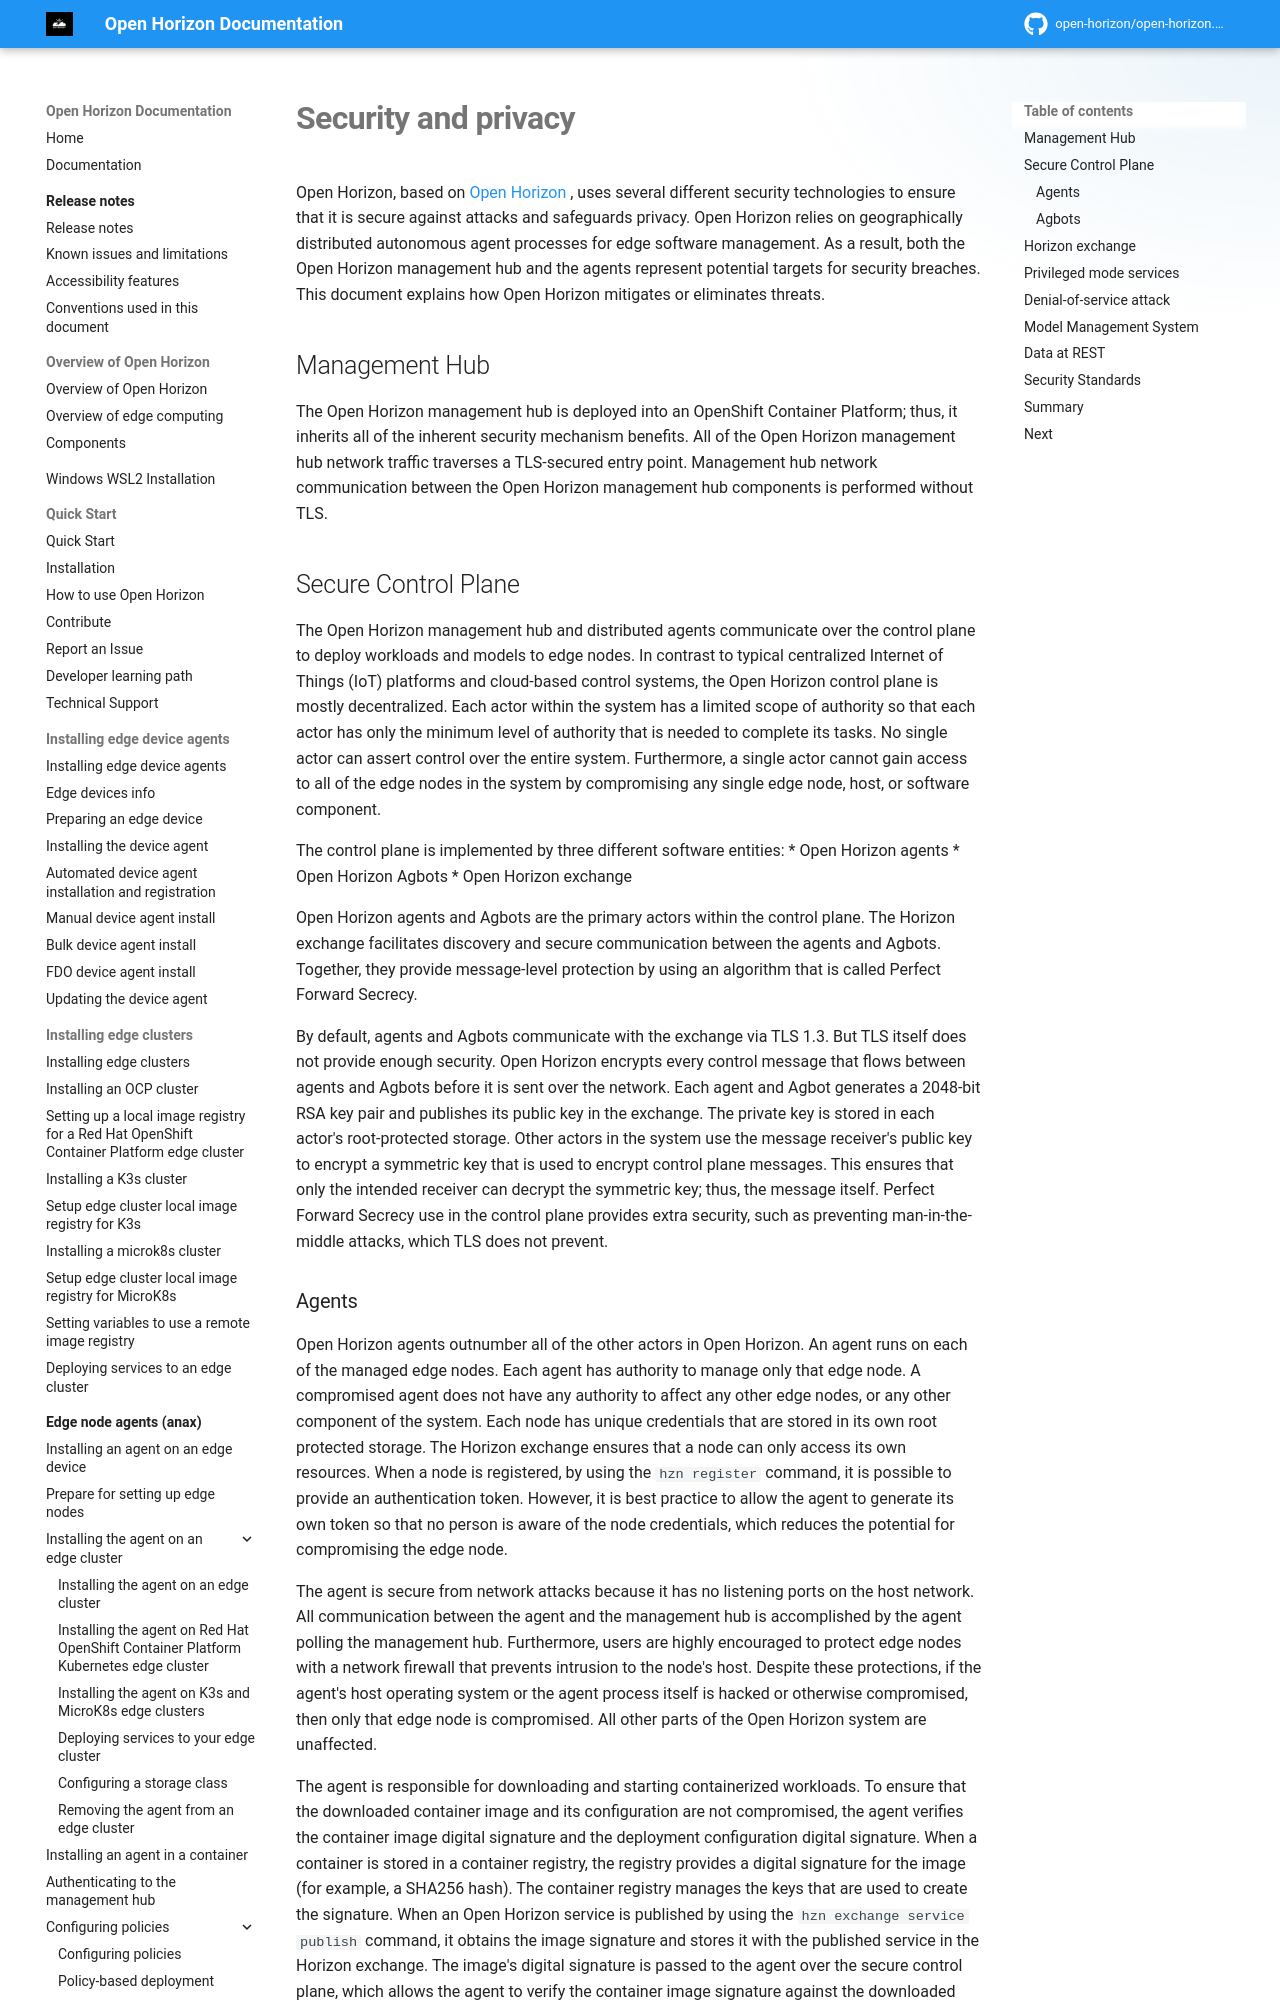

repository: open-horizon/open-horizon.github.io · page: docs/user_management/security_privacy/index.html · generator: mkdocs

---
copyright: Contributors to the Open Horizon project
years: 2021 - 2026
title: Security and privacy
description: Documentation for Security and privacy
lastupdated: 2025-05-03
nav_order: 1
parent: Security
grand_parent: Administering
---

# Security and privacy

Open Horizon, based on [Open Horizon ](https://github.com/open-horizon), uses several different security technologies to ensure that it is secure against attacks and safeguards privacy. Open Horizon relies on geographically distributed autonomous agent processes for edge software management. As a result, both the Open Horizon management hub and the agents represent potential targets for security breaches. This document explains how Open Horizon mitigates or eliminates threats.

## Management Hub
The Open Horizon management hub is deployed into an OpenShift Container Platform; thus, it inherits all of the inherent security mechanism benefits. All of the Open Horizon management hub network traffic traverses a TLS-secured entry point. Management hub network communication between the Open Horizon management hub components is performed without TLS.

## Secure Control Plane

The Open Horizon management hub and distributed agents communicate over the control plane to deploy workloads and models to edge nodes. In contrast to typical centralized Internet of Things (IoT) platforms and cloud-based control systems, the Open Horizon control plane is mostly decentralized. Each actor within the system has a limited scope of authority so that each actor has only the minimum level of authority that is needed to complete its tasks. No single actor can assert control over the entire system. Furthermore, a single actor cannot gain access to all of the edge nodes in the system by compromising any single edge node, host, or software component.

The control plane is implemented by three different software entities:
* Open Horizon agents
* Open Horizon Agbots
* Open Horizon exchange

Open Horizon agents and Agbots are the primary actors within the control plane. The Horizon exchange facilitates discovery and secure communication between the agents and Agbots. Together, they provide message-level protection by using an algorithm that is called Perfect Forward Secrecy.

By default, agents and Agbots communicate with the exchange via TLS 1.3. But TLS itself does not provide enough security. Open Horizon encrypts every control message that flows between agents and Agbots before it is sent over the network. Each agent and Agbot generates a 2048-bit RSA key pair and publishes its public key in the exchange. The private key is stored in each actor's root-protected storage. Other actors in the system use the message receiver's public key to encrypt a symmetric key that is used to encrypt control plane messages. This ensures that only the intended receiver can decrypt the symmetric key; thus, the message itself. Perfect Forward Secrecy use in the control plane provides extra security, such as preventing man-in-the-middle attacks, which TLS does not prevent.
